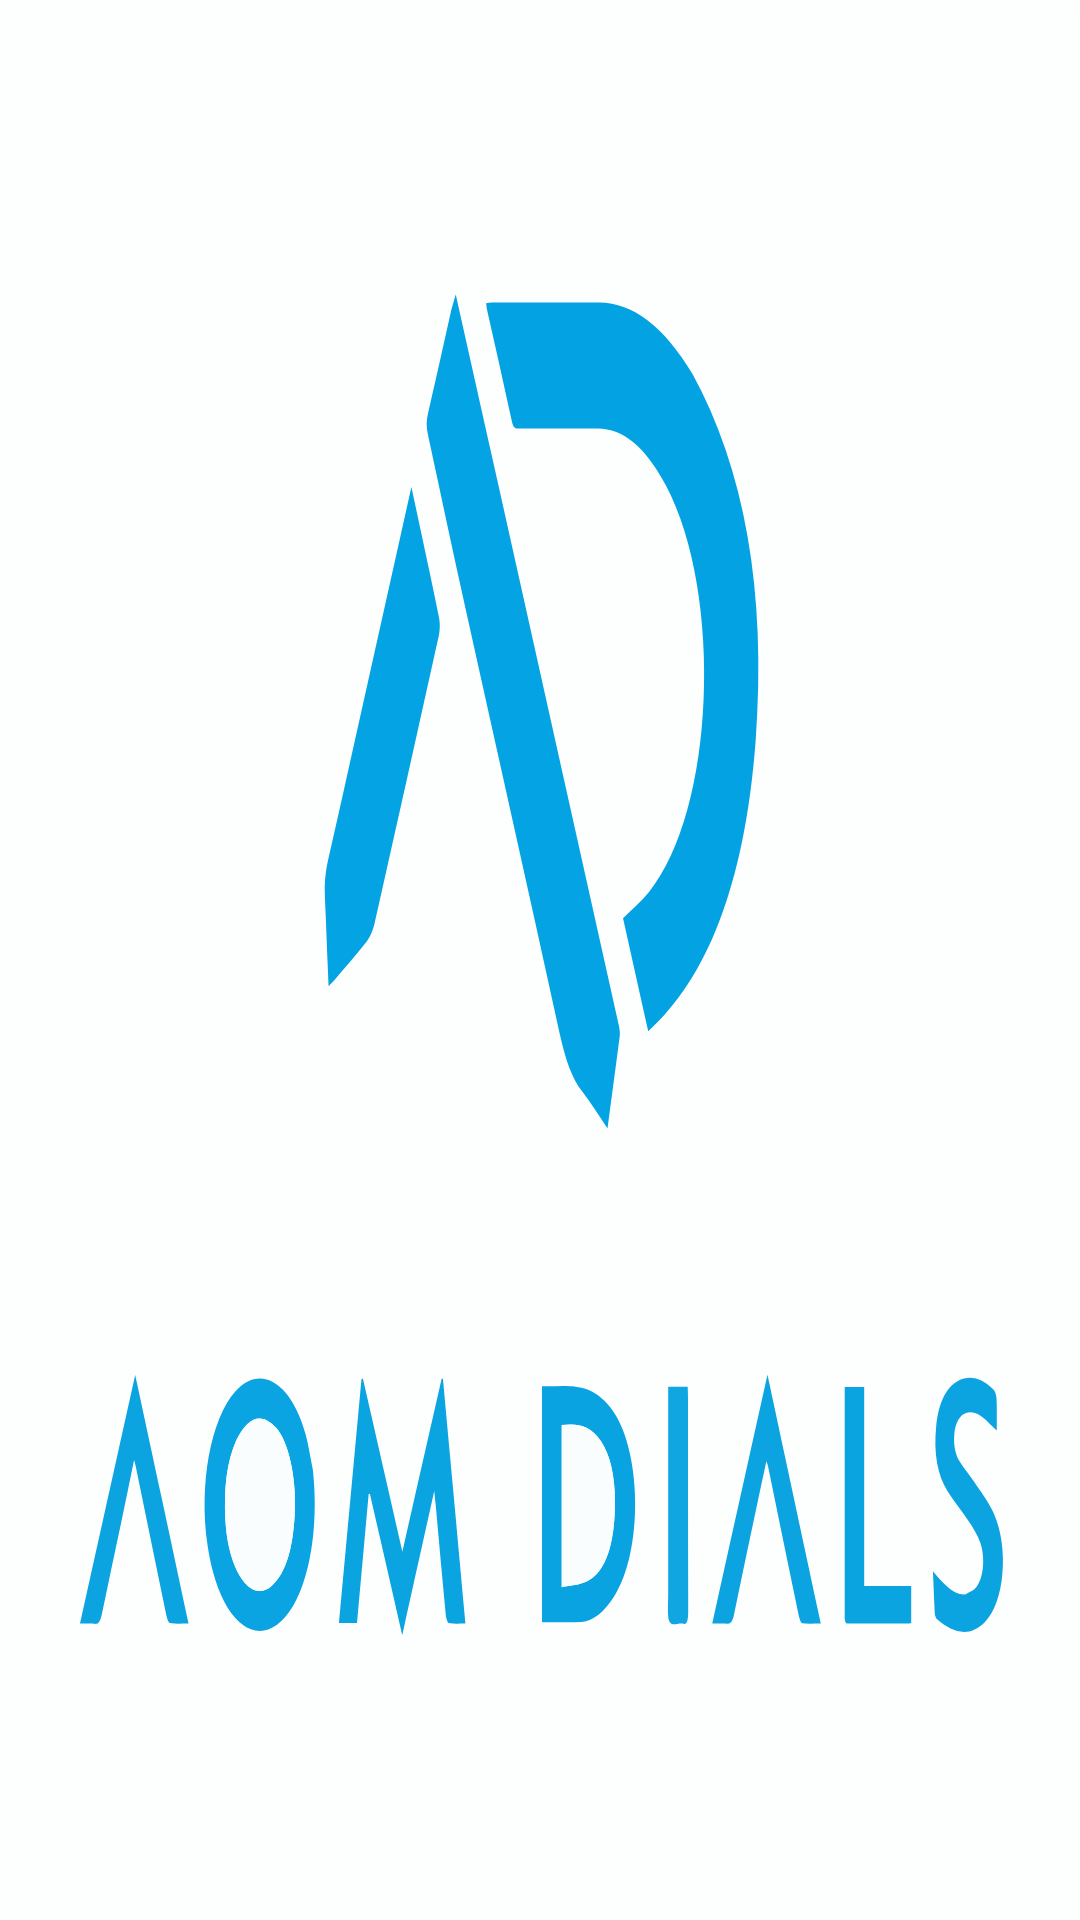

Layout XML and referenced resources for this Android screen:
<!-- AndroidManifest.xml: application theme Theme.AOM_DIALS_APP -->
<!-- res/layout/activity_main.xml -->
<?xml version="1.0" encoding="utf-8"?>
<androidx.constraintlayout.widget.ConstraintLayout xmlns:android="http://schemas.android.com/apk/res/android"
    xmlns:app="http://schemas.android.com/apk/res-auto"
    xmlns:tools="http://schemas.android.com/tools"
    android:layout_width="match_parent"
    android:layout_height="match_parent"
    tools:context=".orders.MainActivity"
    android:background="@drawable/aom_dials_logo_adobe_express">

</androidx.constraintlayout.widget.ConstraintLayout>
<!-- resources referenced by this layout -->
<resources>
  <!-- drawable aom_dials_logo_adobe_express: vector/xml drawable (drawable, 11144 chars, omitted) -->
  <style name="Theme.AOM_DIALS_APP" parent="Theme.MaterialComponents.Light.NoActionBar">
          
          <item name="colorPrimary">@color/purple_500</item>
          <item name="colorPrimaryVariant">@color/purple_700</item>
          <item name="colorOnPrimary">@color/white</item>
          
          <item name="colorSecondary">@color/teal_200</item>
          <item name="colorSecondaryVariant">@color/teal_700</item>
          <item name="colorOnSecondary">@color/black</item>
          
          <item name="android:statusBarColor">?attr/colorPrimaryVariant</item>
          
      </style>
  <color name="purple_500">#FF6200EE</color>
  <color name="purple_700">#FF3700B3</color>
  <color name="white">#FFFFFFFF</color>
  <color name="teal_200">#FF03DAC5</color>
  <color name="teal_700">#FF018786</color>
  <color name="black">#FF000000</color>
</resources>
